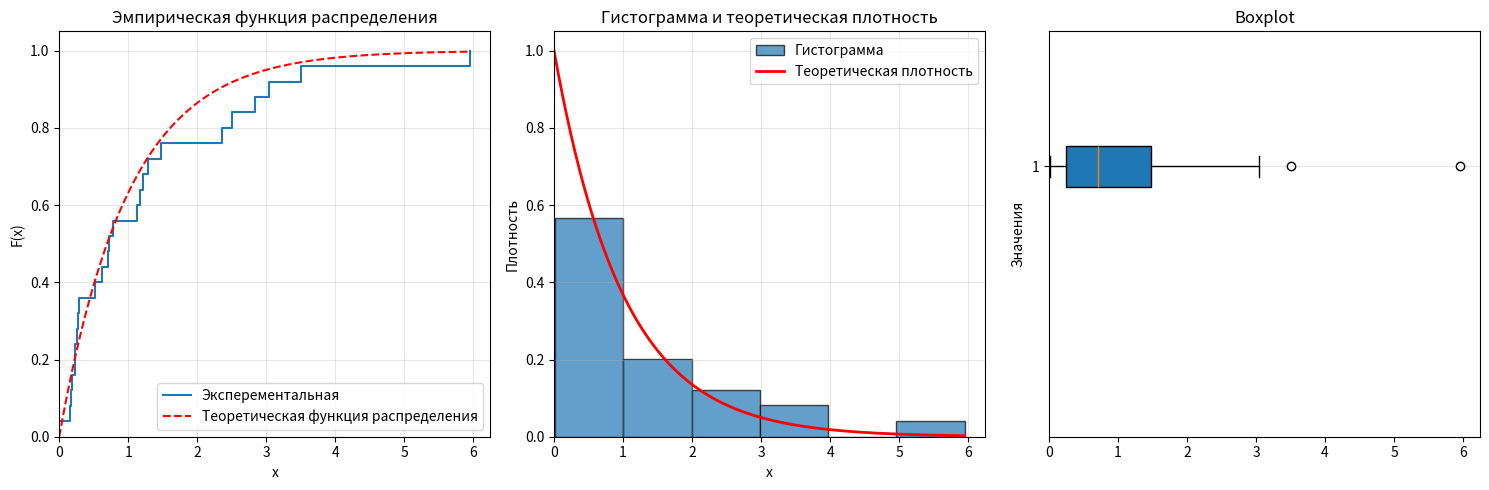

Generate this figure with matplotlib: (Note: this script raises an exception after producing the figure.)
import numpy as np
import matplotlib.pyplot as plt
from scipy.stats import expon, gaussian_kde, skew, mode


N = 25 # Размер выборки
"""
С этими значениями вообще какая-то бяка. С N=25 расхождения сильные. 


Ставлю 100, 1000 или даже 10_000, и все очень красиво и почти сходится

А еще в задаче d я заметил, что при увеличении аргумента N коэффициент асимметрии уходит к двойке достаточно точно
"""
B = 1_000 # Бутстраповская переменная.
"""
Я заметил, что если брать B чуть больше, результат получается чуть точнее. 


Он тоже завязан на случайных величинах, поэтому даже при B=100_000 местами получается нечто некрасивое
"""







def generate_elem() -> float:
    y = np.random.random()
    x = -np.log(1-y)
    return x

def find_moda(arr: np.array) -> np.float64:
    return np.float64(mode(arr)[0])


def find_median(arr: np.array) -> np.float64:
    median = np.median(arr)
    return np.float64(median)


def find_razmah(arr: np.array) -> np.float64:
    return np.float64(np.max(arr) - np.min(arr))


def calculate_skewness(arr: np.array) -> float:
    mean = np.mean(arr)

    m3 = np.mean((arr - mean) ** 3)
    m2 = np.mean((arr - mean) ** 2)
    return float(m3 / (m2**(3/2)))


def task_b(sample: np.array):
    n = N

    fig, axes = plt.subplots(1, 3, figsize=(15, 5))
    ax = axes[0]

    x_sorted = np.sort(sample)
    y_ecdf = np.arange(1, n + 1) / n

    ax.step(x_sorted, y_ecdf, where='post', label='Эксперементальная')
    x_theor = np.linspace(0, max(sample), 100)
    y_theor = expon.cdf(x_theor, scale=1)
    ax.plot(x_theor, y_theor, 'r--', label='Теоретическая функция распределения')
    ax.set_xlabel('x')
    ax.set_ylabel('F(x)')
    ax.set_xlim(0)
    ax.set_ylim(0)
    ax.set_title('Эмпирическая функция распределения')
    ax.legend()
    ax.grid(True, alpha=0.3)

    """Гистограмма"""
    ax = axes[1]
    counts, bins, patches = ax.hist(sample, bins=(1 + int(np.ceil(np.log2(n)))), density=True, alpha=0.7, edgecolor='black',
                                    label='Гистограмма')
    x_theor = np.linspace(0, max(sample), 100)
    y_theor_pdf = expon.pdf(x_theor, scale=1)
    ax.plot(x_theor, y_theor_pdf, 'r-', linewidth=2, label='Теоретическая плотность')
    ax.set_xlabel('x')
    ax.set_ylabel('Плотность')
    ax.set_xlim(0)
    ax.set_ylim(0)
    ax.set_title('Гистограмма и теоретическая плотность')
    ax.legend()
    ax.grid(True, alpha=0.3)

    """Boxplot"""
    ax = axes[2]
    ax.boxplot(sample, vert=False, patch_artist=True)
    ax.set_ylabel('Значения')
    ax.set_xlim(0)
    ax.set_ylim(0)
    ax.set_title('Boxplot')
    ax.grid(True, alpha=0.3, axis='y')

    plt.tight_layout()
    plt.savefig('imgs/task_b_plots.png', dpi=150)
    plt.show()


def task_c(sample: np.array):
    bootstrap_means = []

    for _ in range(B):
        bootstrap_sample = np.random.choice(sample, size=N, replace=True)
        bootstrap_means.append(np.mean(bootstrap_sample))

    bootstrap_means = np.array(bootstrap_means)


    mu_theor = 1
    sigma_theor = np.sqrt(1 / N)


    print(f"Теоретическое среднее Exp(1): {mu_theor}")
    print(f"Теоретическая стандартная ошибка среднего: {sigma_theor:.4f}")

    fig, axes = plt.subplots(1, 2, figsize=(12, 5))

    """Гистограмма бутстраповских средних и нормальное приближение (ЦПТ)"""
    ax = axes[0]
    ax.hist(bootstrap_means, bins=30, density=True, alpha=0.7, edgecolor='black', label='Бутстрап-средние')

    # Нормальное приближение по ЦПТ с теоретическими параметрами
    x_norm = np.linspace(min(bootstrap_means), max(bootstrap_means), 100)
    y_norm_theor = 1 / (np.sqrt(2 * np.pi) * sigma_theor) * np.exp(-(x_norm - mu_theor) ** 2 / (2 * sigma_theor ** 2))
    ax.plot(x_norm, y_norm_theor, 'r-', linewidth=2, label='ЦПТ')

    ax.set_xlabel('Среднее значение')
    ax.set_xlim(0)
    ax.set_ylim(0)
    ax.set_ylabel('Плотность')
    ax.set_title('Распределение выборочного среднего')
    ax.legend()
    ax.grid(True, alpha=0.3)

    ax = axes[1]
    kde_bootstrap = gaussian_kde(bootstrap_means)
    x_kde = np.linspace(min(bootstrap_means), max(bootstrap_means), 200)
    ax.plot(x_kde, kde_bootstrap(x_kde), 'b-', linewidth=2, label='бутстрап')

    """Нормальное приближение по ЦПТ"""
    ax.plot(x_norm, y_norm_theor, 'r-', linewidth=2, label='ЦПТ')

    ax.set_xlabel('Среднее значение')
    ax.set_ylabel('Плотность')
    ax.set_title('Бутстрап распределения среднего vs ЦПТ')
    ax.legend()
    ax.set_xlim(0)
    ax.set_ylim(0)
    ax.grid(True, alpha=0.3)

    plt.tight_layout()
    plt.savefig('imgs/task_c_central_limit_theorem.png', dpi=150)
    plt.show()



def task_d(sample: np.array) -> None:
    bootstrap_skewness = []
    skewness = calculate_skewness(sample)
    for _ in range(B):
        bootstrap_sample = np.random.choice(sample, size=N, replace=True)
        bootstrap_skewness.append(skew(bootstrap_sample, bias=False))

    bootstrap_skewness = np.array(bootstrap_skewness)

    kde_skewness = gaussian_kde(bootstrap_skewness)

    # Оцениваем вероятность P(коэффициент асимметрии < 1)
    prob_skew_less_1 = np.mean(bootstrap_skewness < 1)
    print(f"Бутстраповская оценка вероятности P(skewness < 1) = {prob_skew_less_1:.4f}")

    fig, axes = plt.subplots(1, 2, figsize=(12, 5))

    """Гистограмма бутстраповских коэффициентов асимметрии"""
    ax = axes[0]
    ax.hist(bootstrap_skewness, bins=30, density=True, alpha=0.7, edgecolor='black', label='Бутстрап-skewness')
    ax.axvline(x=1, color='red', linestyle='--', linewidth=2, label='skewness = 1')
    ax.axvline(x=skewness, color='green', linestyle='-', linewidth=2, label=f'Исходная skewness = {skewness:.2f}')
    ax.set_xlabel('Коэффициент асимметрии')
    ax.set_ylabel('Плотность')
    ax.set_title(f'Распределение коэффициента асимметрии (бутстрап)\nP(skewness < 1) = {prob_skew_less_1:.4f}')
    ax.legend()
    ax.grid(True, alpha=0.3)

    """KDE для коэффициента асимметрии с закрашенной областью P(skewness < 1)"""
    ax = axes[1]
    x_kde = np.linspace(min(bootstrap_skewness), max(bootstrap_skewness), 200)
    y_kde = kde_skewness(x_kde)
    ax.plot(x_kde, y_kde, 'b-', linewidth=2, label='KDE распределения')

    x_fill = x_kde[x_kde < 1]
    y_fill = y_kde[x_kde < 1]
    ax.fill_between(x_fill, y_fill, alpha=0.3, color='red', label=f'P(skewness < 1) = {prob_skew_less_1:.4f}')

    ax.axvline(x=1, color='red', linestyle='--', linewidth=1)
    ax.set_xlabel('Коэффициент асимметрии')
    ax.set_ylabel('Плотность')
    ax.set_title('KDE распределения коэффициента асимметрии')
    ax.legend()
    ax.grid(True, alpha=0.3)

    plt.tight_layout()
    plt.savefig('imgs/task_d_skewness_bootstrap.png', dpi=150)
    plt.show()



def task_e():
    pass


if __name__ == '__main__':
    data = np.array([generate_elem() for i in range(N)])

    print("="*50)
    print("Задача a)")
    print(("="*50) + "\n")
    print(f"Данные (первые 10 значений): {data[:10]}")
    moda = find_moda(arr=data)
    print(f"Мода: {moda}")
    print(f"Медиана: {find_median(data)}")
    print(f"Размах: {find_razmah(data)}")
    print(f"Коэффициент асимметрии: {calculate_skewness(data)}")

    """=========================================================="""
    print("\n\n" + "="*50)
    print("Задача b)")
    print(("="*50) + "\n")
    task_b(data)
    print("Тут у меня получились только графики")

    print("\n\n" + "=" * 50)
    print("ЗАДАНИЕ c: Сравнение распределения среднего (ЦПТ vs Бутстрап)")
    print(("="*50) + "\n")
    task_c(data)


    print("\n\n" + "=" * 50)
    print("ЗАДАНИЕ d)")
    print(("="*50) + "\n")
    task_d(data)


    print("\n\n" + "=" * 50)
    print("ЗАДАНИЕ e)")
    print(("="*50) + "\n")
    task_d(data)

